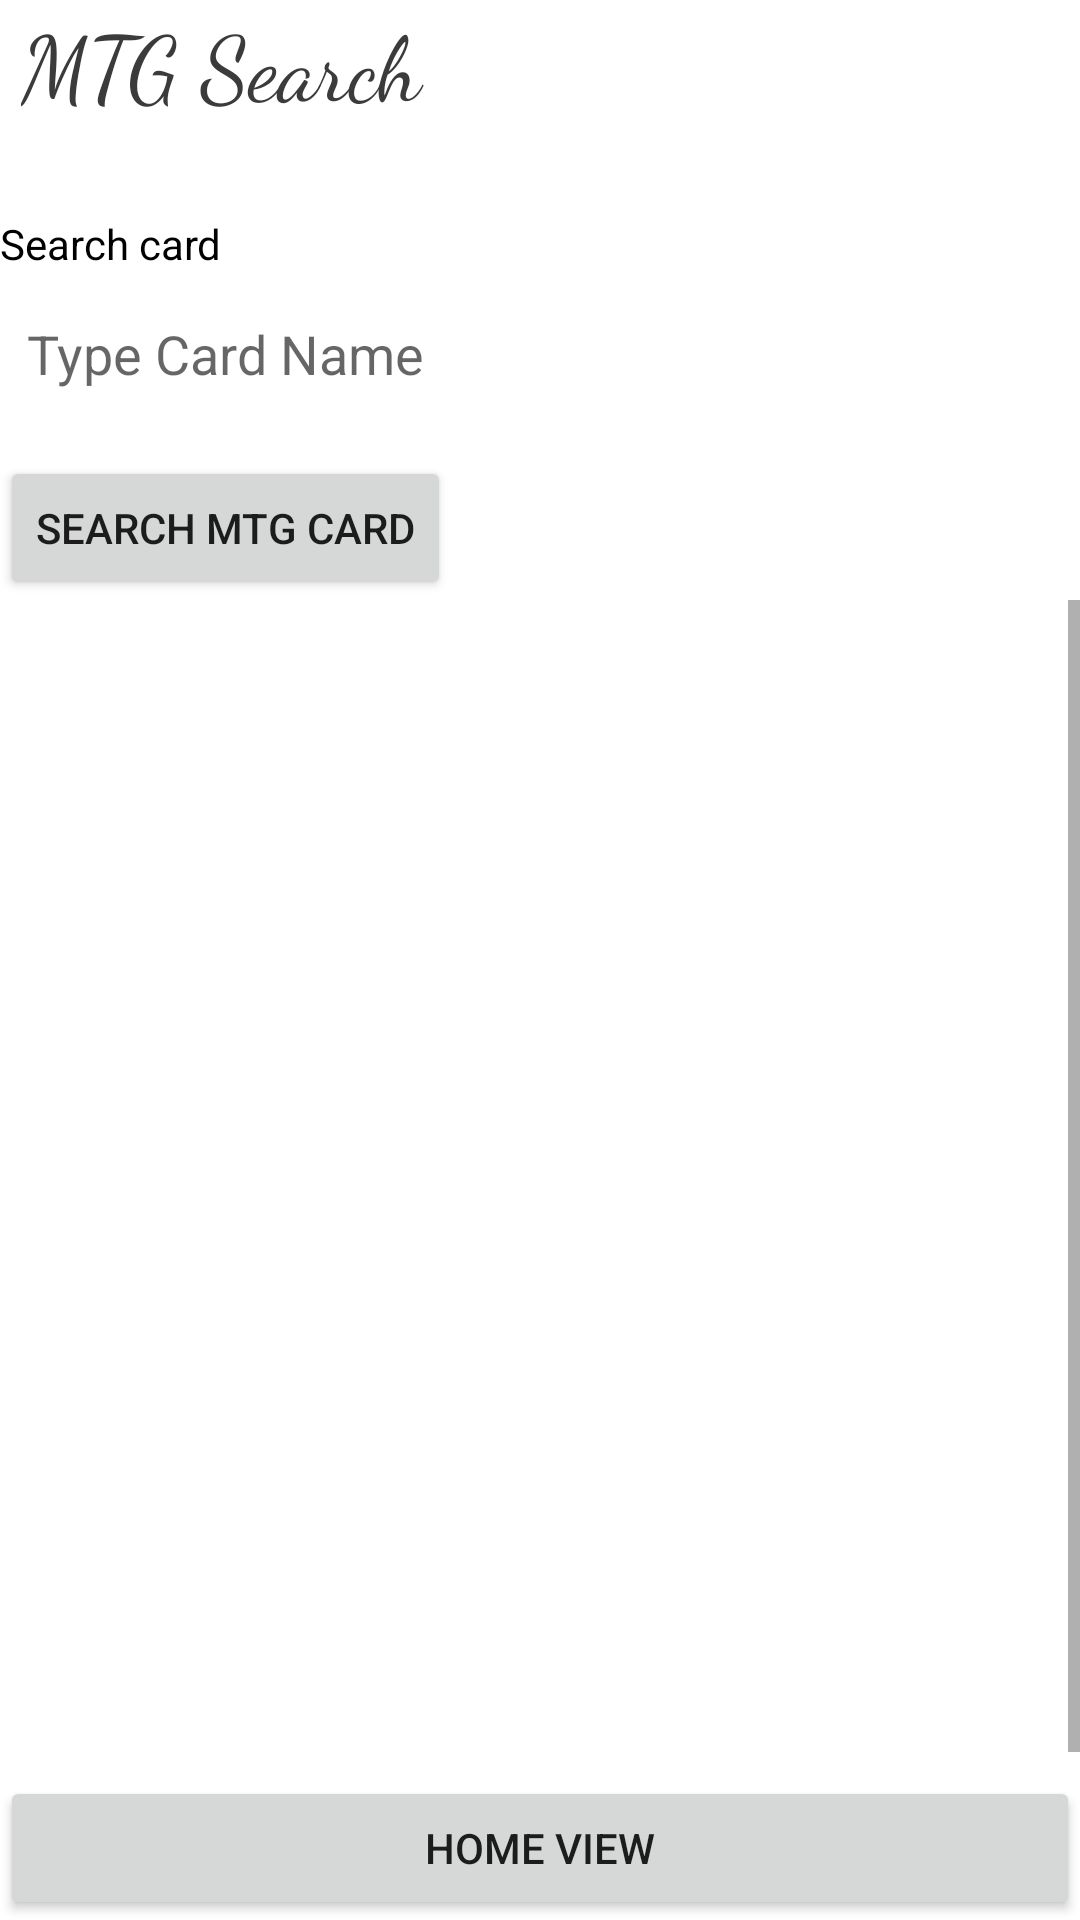

Layout XML and referenced resources for this Android screen:
<!-- AndroidManifest.xml: application theme Theme.Umar1_MDProject_MTG -->
<!-- res/layout/mtg_search.xml -->
<RelativeLayout
    android:layout_width="match_parent"
    android:layout_height="match_parent"
    android:background="#FFFFFF"
    android:orientation="vertical"
    xmlns:android="http://schemas.android.com/apk/res/android">

    <TextView
        android:id="@+id/lbl_MTG_Search"
        android:layout_width="match_parent"
        android:layout_height="wrap_content"
        android:layout_marginLeft="7dp"
        android:layout_below="@android:id/title"
        android:fontFamily="cursive"
        android:text="MTG Search"
        android:textColor="#3b3b3b"
        android:textSize="30sp" />

    <TextView
        android:id="@+id/lblSearchPrompt"
        android:layout_width="wrap_content"
        android:layout_height="wrap_content"
        android:layout_marginTop="30dp"
        android:text="Search card"
        android:layout_below="@id/lbl_MTG_Search"
        android:textColor="#000000" />

    <EditText
        android:id="@+id/txtSearch"
        android:layout_width="match_parent"
        android:layout_height="wrap_content"
        android:layout_margin="5dp"
        android:hint="Type Card Name"
        android:layout_below="@id/lblSearchPrompt"
        android:inputType="text"
        android:textColor="#000000"
        android:backgroundTint="#FFFFFF"/>

    <Button
        android:id="@+id/btnMTG_Search"
        android:layout_width="wrap_content"
        android:layout_height="wrap_content"
        android:layout_marginTop="10dp"
        android:layout_below="@id/txtSearch"
        android:onClick="MTG_Search"
        android:text="Search MTG Card" />

    <ScrollView
        android:layout_width="fill_parent"
        android:layout_height="wrap_content"
        android:layout_above="@id/btnHomeView"
        android:layout_below="@id/btnMTG_Search">

        <LinearLayout
            android:layout_width="match_parent"
            android:layout_height="wrap_content">

            <ListView
                android:id="@+id/ListViewMTG"
                android:layout_width="match_parent"
                android:textColor="#FFFFFF"
                android:layout_height="400dp">
            </ListView>
        </LinearLayout>
    </ScrollView>

    <Button
        android:id="@+id/btnHomeView"
        android:layout_width="match_parent"
        android:layout_height="wrap_content"
        android:layout_alignParentBottom="true"
        android:onClick="Home_View"
        android:text="Home View" />
</RelativeLayout>
<!-- resources referenced by this layout -->
<resources>
  <style name="Theme.Umar1_MDProject_MTG" parent="Theme.MaterialComponents.DayNight.DarkActionBar">
          
          <item name="colorPrimary">@color/purple_500</item>
          <item name="colorPrimaryVariant">@color/purple_700</item>
          <item name="colorOnPrimary">@color/white</item>
          
          <item name="colorSecondary">@color/teal_200</item>
          <item name="colorSecondaryVariant">@color/teal_700</item>
          <item name="colorOnSecondary">@color/black</item>
          
          <item name="android:statusBarColor" tools:targetApi="l">?attr/colorPrimaryVariant</item>
          
      </style>
  <!-- not gathered from this repository: default colours our renderer supplied (Android Studio template values) -->
  <color name="purple_500">#FF6200EE</color>
  <color name="purple_700">#FF3700B3</color>
  <color name="teal_200">#FF03DAC5</color>
  <color name="teal_700">#FF018786</color>
  <color name="black">#FF000000</color>
  <color name="white">#FFFFFFFF</color>
</resources>
